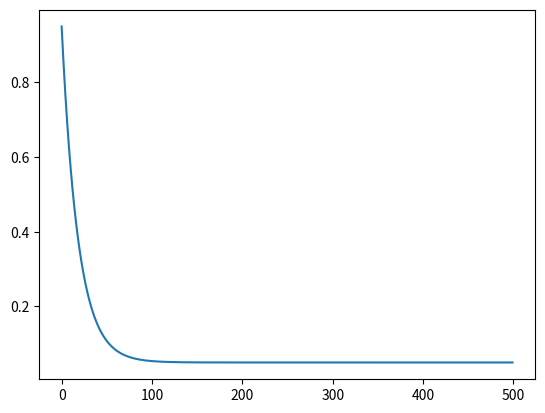

Here is the Python script that generated this plot:
#!/usr/bin/env python3
import matplotlib.pyplot as plt
import numpy as np

epsilon = 0.95
decay_rate = 0.055
episodes = 500
const = 0.05
init_eps = epsilon-const
epsilon = []

for i in range(episodes):
    new_eps = init_eps*np.exp(-decay_rate*i)+const
    epsilon.append(new_eps)

plt.figure()
plt.plot(epsilon)
plt.show()
